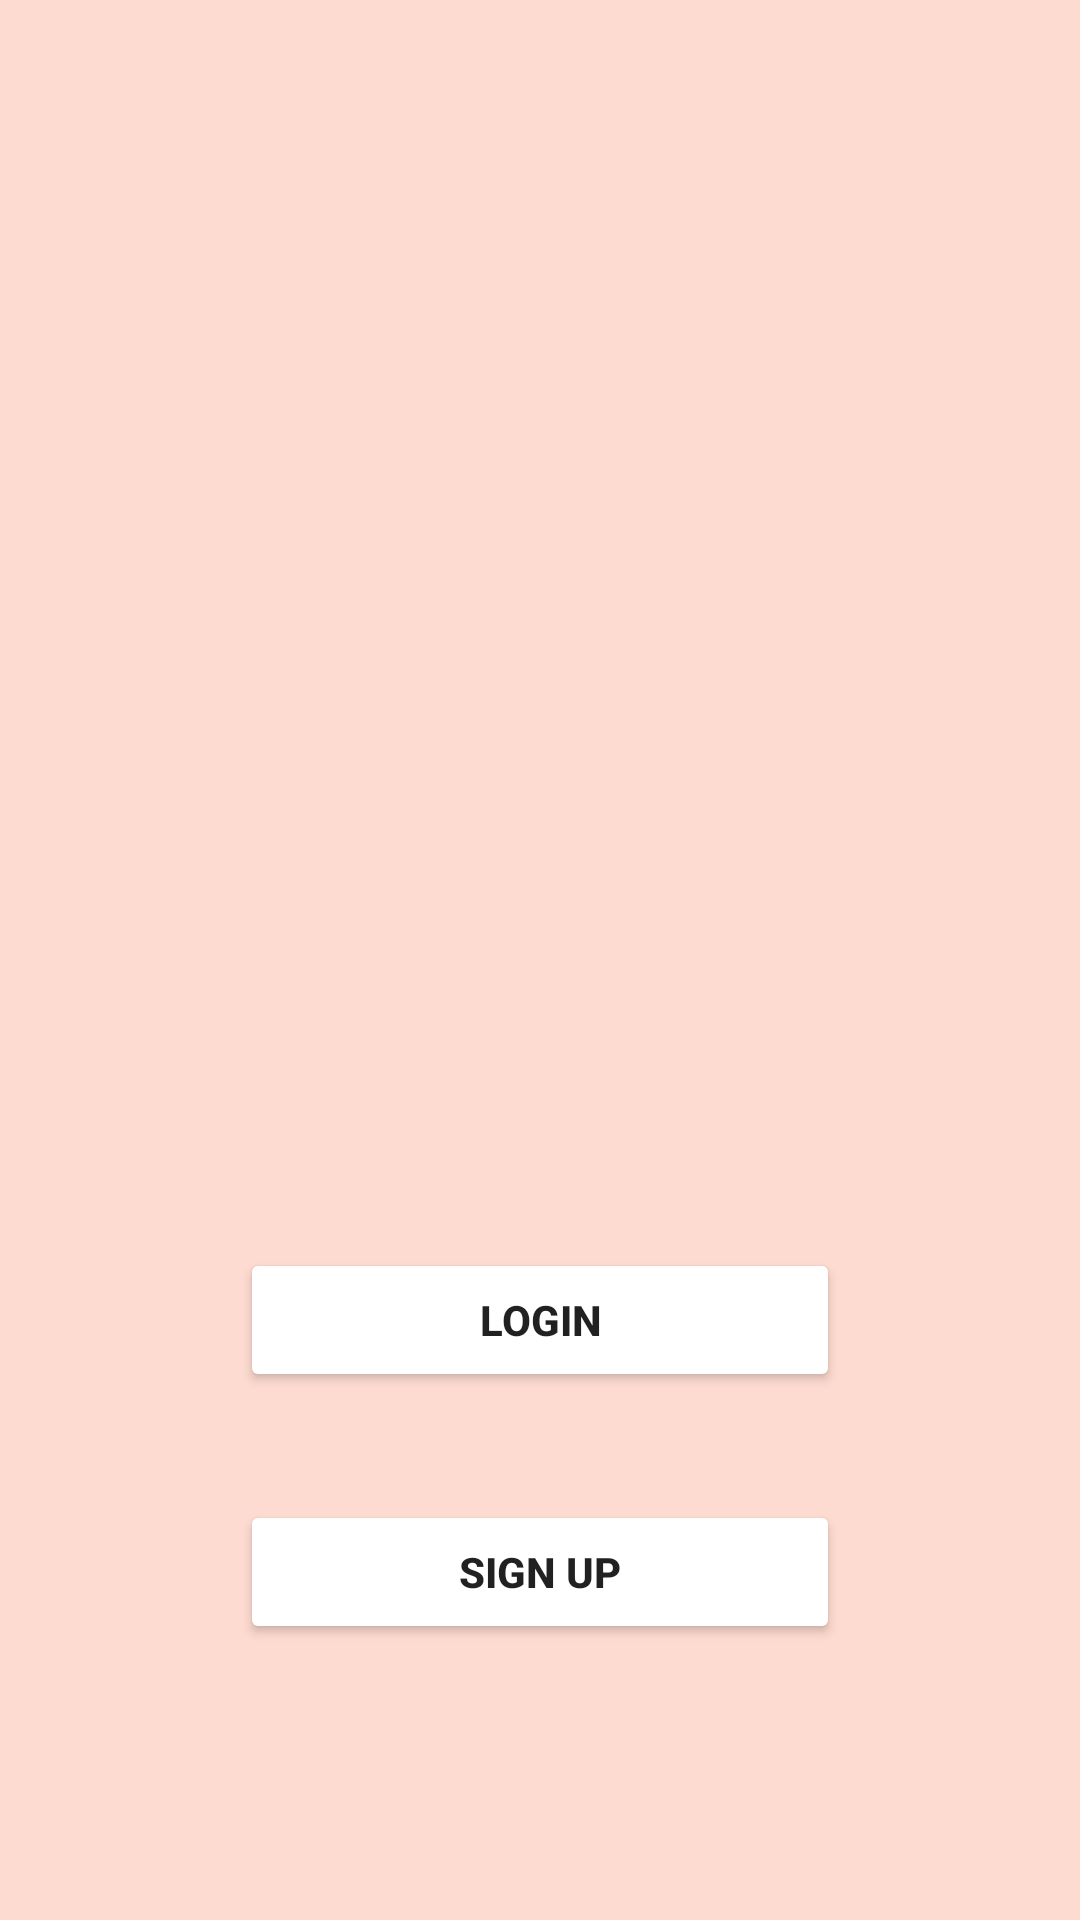

Android layout source for this screen:
<!-- AndroidManifest.xml: application theme AppTheme -->
<!-- res/layout/activity_start_page.xml -->
<?xml version="1.0" encoding="utf-8"?>
<android.support.constraint.ConstraintLayout xmlns:android="http://schemas.android.com/apk/res/android"
    xmlns:app="http://schemas.android.com/apk/res-auto"
    xmlns:tools="http://schemas.android.com/tools"
    android:layout_width="match_parent"
    android:layout_height="match_parent"
    android:background="@color/colorPrimary"
    tools:context=".StartPageActivity">

    <Button
        android:id="@+id/log_in"
        android:layout_width="200dp"
        android:layout_height="wrap_content"
        android:layout_marginBottom="176dp"
        android:layout_marginEnd="8dp"
        android:layout_marginStart="8dp"
        android:gravity="center"
        android:padding="10dp"
        android:shadowRadius="@integer/google_play_services_version"
        android:text="Login"
        android:textStyle="bold"
        android:theme="@style/MyButton"
        app:layout_constraintBottom_toBottomOf="parent"
        app:layout_constraintEnd_toEndOf="parent"
        app:layout_constraintStart_toStartOf="parent" />

    <Button
        android:id="@+id/sign_up"
        android:layout_width="200dp"
        android:layout_height="wrap_content"
        android:layout_marginBottom="92dp"
        android:layout_marginEnd="8dp"
        android:layout_marginStart="8dp"
        android:gravity="center"
        android:padding="10dp"
        android:shadowRadius="@integer/google_play_services_version"
        android:text="Sign up"
        android:textStyle="bold"
        android:theme="@style/MyButton"
        app:layout_constraintBottom_toBottomOf="parent"
        app:layout_constraintEnd_toEndOf="parent"
        app:layout_constraintStart_toStartOf="parent" />


</android.support.constraint.ConstraintLayout>
<!-- resources referenced by this layout -->
<resources>
  <color name="colorPrimary">#FEDBD0</color>
  <style name="MyButton" parent="Theme.AppCompat.Light">
          <item name="colorControlHighlight">@color/secondary</item>
          <item name="colorButtonNormal">@color/white</item>
      </style>
  <style name="AppTheme" parent="Theme.AppCompat.Light.NoActionBar">
          
          <item name="colorPrimary">@color/colorPrimary</item>
          <item name="colorPrimaryDark">@color/colorPrimaryDark</item>
          <item name="colorAccent">@color/colorAccent</item>
      </style>
  <color name="secondary">#FEEAE6</color>
  <color name="white">#ffffff</color>
  <color name="colorPrimaryDark">#1e1414</color>
  <color name="colorAccent">#442C2E</color>
</resources>
